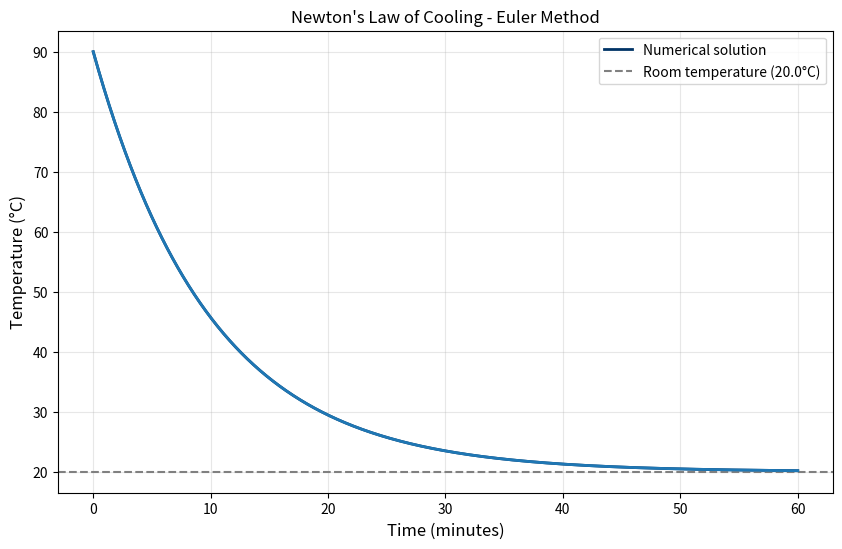
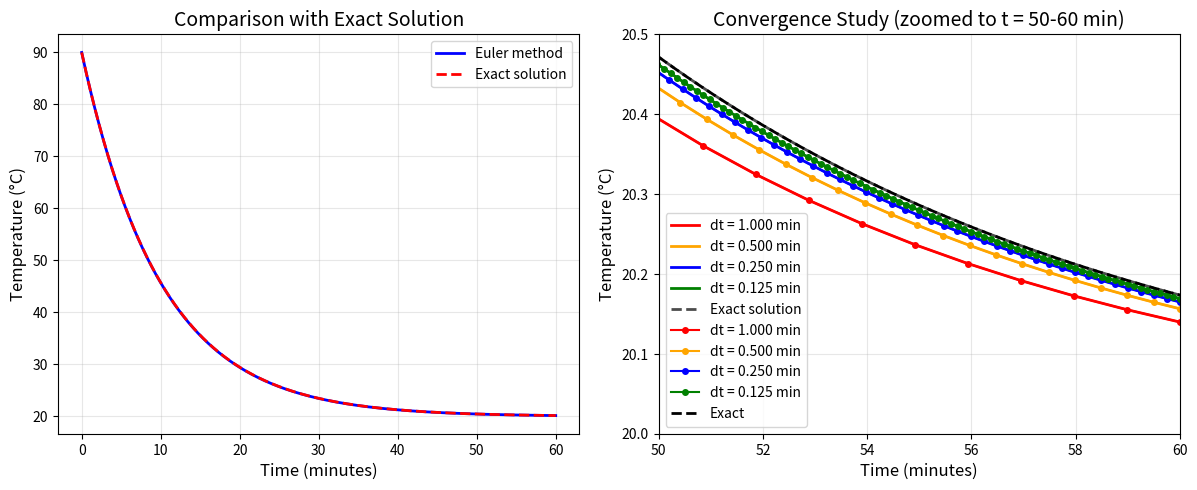
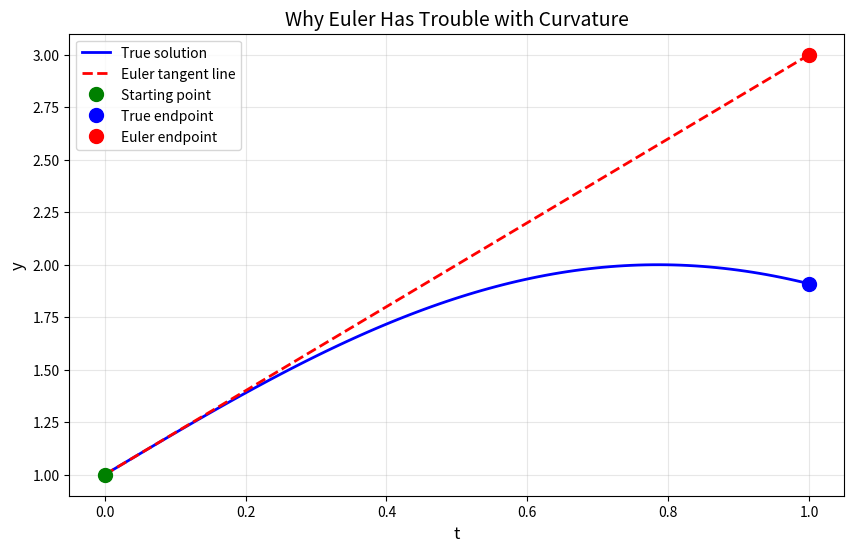
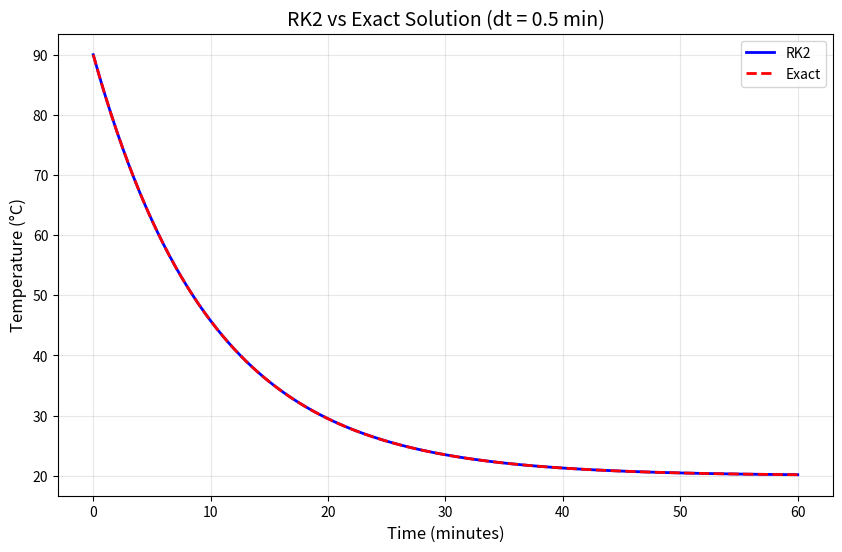
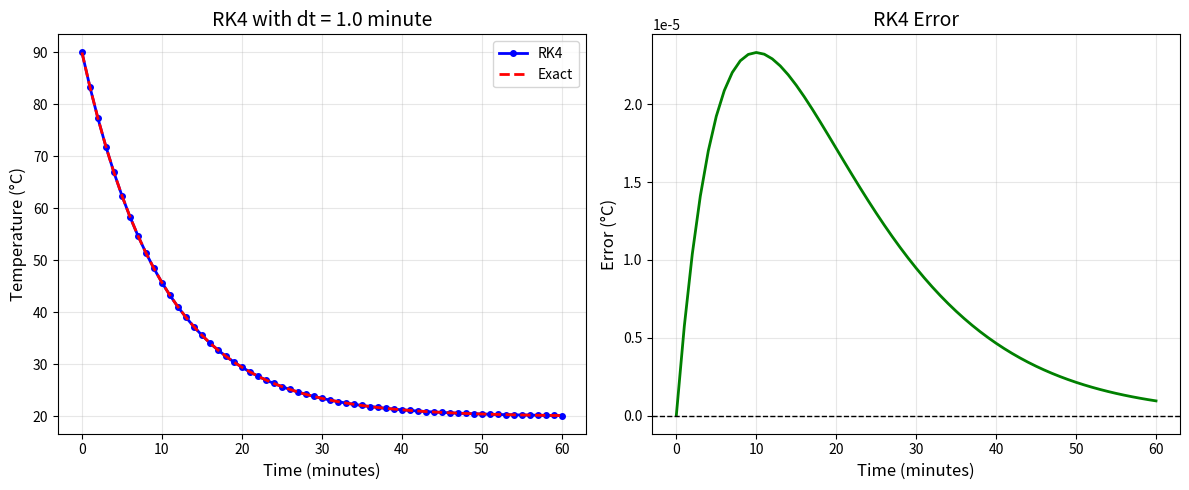
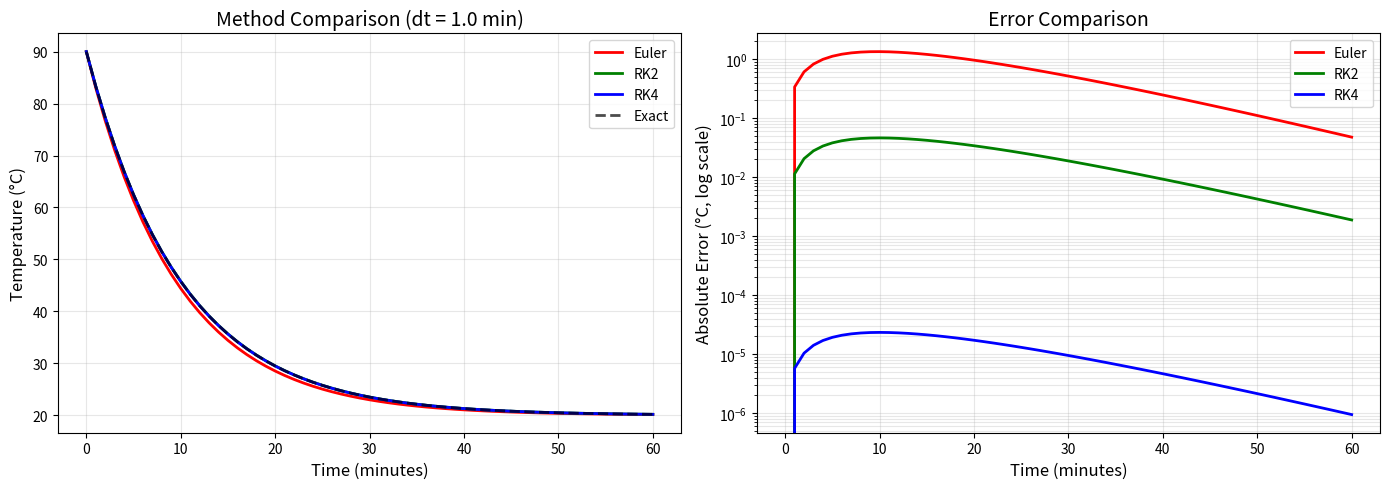
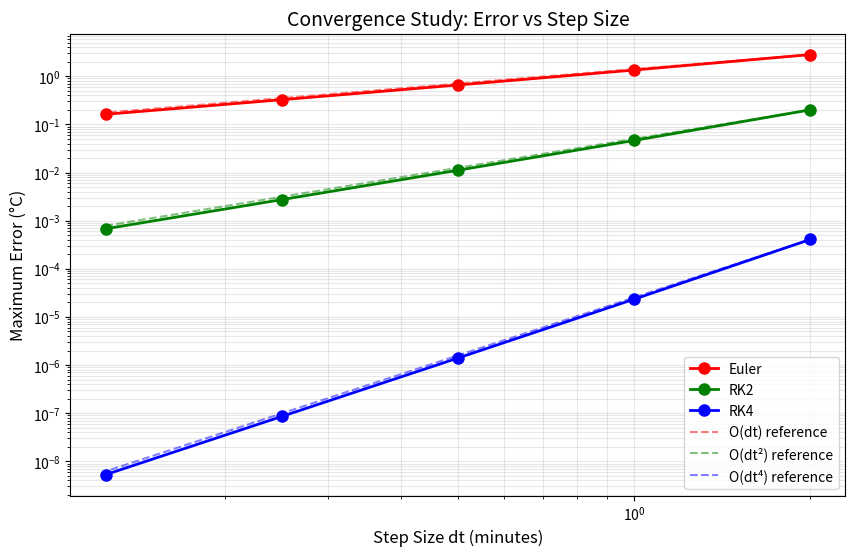
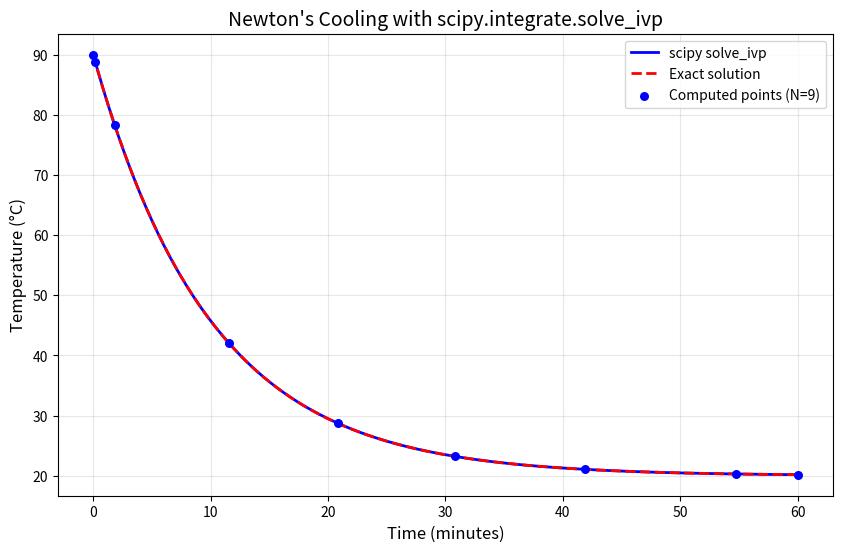
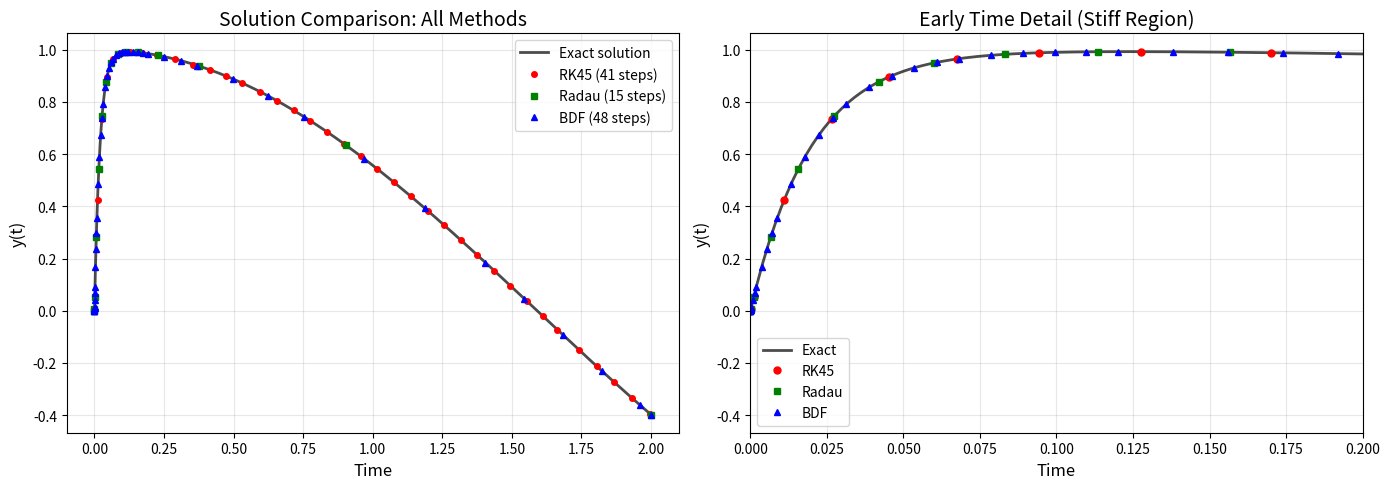

The matplotlib source for these figures, in order:
import numpy as np
from matplotlib import pyplot

# Physical parameters
T0 = 90.0    # initial temperature (°C) - hot coffee
Ts = 20.0    # ambient temperature (°C) - room temperature
r = 0.1      # cooling rate (1/min)

# Numerical parameters
dt = 0.05    # time step (minutes)
tmax = 60.0  # simulate for 1 hour
nsteps = int(tmax/dt)  # number of time steps

T = T0  # Current temperature starts at T0

# Time-stepping loop
for i in range(nsteps):
    # Calculate the derivative at current state
    dT_dt = -r * (T - Ts)
    
    # Euler step: T_new = T_old + (dT/dt)*dt
    T = T + dT_dt * dt
    
    # Print some values to see what's happening
    if i % 200 == 0:  # Every 10 minutes (200 steps × 0.05 min/step)
        print(f"t = {i*dt:5.1f} min,  T = {T:6.2f} °C")

# Create arrays to store results
my_time = np.linspace(0, tmax, nsteps)  # Time values
my_temp = np.zeros(nsteps)              # Temperature values

# Set initial condition
T = T0
my_temp[0] = T0  # Store initial temperature

# Time-stepping loop
for i in range(1, nsteps):
    dT_dt = -r * (T - Ts)
    T = T + dT_dt * dt
    my_temp[i] = T  # Store the new temperature

# Plot the results
pyplot.figure(figsize=(10, 6))
pyplot.plot(my_time, my_temp, color='#003366', linewidth=2, label='Numerical solution')
pyplot.axhline(y=Ts, color='gray', linestyle='--', label=f'Room temperature ({Ts}°C)')
pyplot.xlabel('Time (minutes)', fontsize=12)
pyplot.ylabel('Temperature (°C)', fontsize=12)
pyplot.title("Coffee Cooling: Newton's Law", fontsize=14)
pyplot.grid(True, alpha=0.3)
pyplot.legend()
pyplot.show()

def euler_step(y, f, t, dt):
    """
    Take one Euler method step for dy/dt = f(t, y)
    
    Parameters
    ----------
    y : float
        Current value of dependent variable
    f : function
        Right-hand side function f(t, y) that returns dy/dt
    t : float
        Current time (needed if f depends on t explicitly)
    dt : float
        Time step size
        
    Returns
    -------
    float
        Updated value y_new = y + f(t,y)*dt
    """
    return y + f(t, y) * dt

# Define the derivative function for Newton's cooling
def cooling_rate(t, T):
    """
    Rate of temperature change: dT/dt = -r(T - Ts)
    
    Parameters
    ----------
    t : float
        Time (not used in this equation, but included for consistency)
    T : float
        Current temperature
        
    Returns
    -------
    float
        Rate of change dT/dt
    """
    return -r * (T - Ts)

# Now solve using our Euler function
my_time = np.linspace(0, tmax, nsteps)
my_temp = np.zeros(nsteps)

T = T0
my_temp[0] = T0

for i in range(1, nsteps):
    t = my_time[i-1]
    T = euler_step(T, cooling_rate, t, dt)
    my_temp[i] = T

pyplot.plot(my_time, my_temp, linewidth=2)
pyplot.xlabel('Time (minutes)')
pyplot.ylabel('Temperature (°C)')
pyplot.title('Newton\'s Law of Cooling - Euler Method')
pyplot.grid(True, alpha=0.3)

# Define cooling rate as a lambda
cooling = lambda t, T: -r * (T - Ts)

# Use it directly in the loop
T = T0
my_temp[0] = T0
for i in range(1, nsteps):
    t = my_time[i-1]
    T = euler_step(T, cooling, t, dt)
    my_temp[i] = T

def T_exact(t):
    return Ts + (T0 - Ts) * np.exp(-r * t)

# Compute exact solution
T_analytical = T_exact(my_time)

# Plot both solutions
pyplot.figure(figsize=(12, 5))

# Left plot: Both solutions
pyplot.subplot(1, 2, 1)
pyplot.plot(my_time, my_temp, 'b-', linewidth=2, label='Euler method')
pyplot.plot(my_time, T_analytical, 'r--', linewidth=2, label='Exact solution')
pyplot.xlabel('Time (minutes)', fontsize=12)
pyplot.ylabel('Temperature (°C)', fontsize=12)
pyplot.title('Comparison with Exact Solution', fontsize=14)
pyplot.legend()
pyplot.grid(True, alpha=0.3)

# Right plot: Error
pyplot.subplot(1, 2, 2)
error = my_temp - T_analytical
pyplot.plot(my_time, error, 'g-', linewidth=2)
pyplot.axhline(y=0, color='black', linestyle='--', linewidth=1)
pyplot.xlabel('Time (minutes)', fontsize=12)
pyplot.ylabel('Error (°C)', fontsize=12)
pyplot.title('Numerical Error', fontsize=14)
pyplot.grid(True, alpha=0.3)

pyplot.tight_layout()
pyplot.show()

# Print maximum error
print(f"Maximum absolute error: {np.max(np.abs(error)):.4f} °C")
print(f"Maximum relative error: {np.max(np.abs(error/T_analytical)):.4%}")

# Try four different step sizes
dt_values = [1.0, 0.5, 0.25, 0.125]  # Starting at 1 minute, halving each time
colors = ['red', 'orange', 'blue', 'green']

for dt, color in zip(dt_values, colors):
    nsteps = int(tmax / dt)
    my_time = np.linspace(0, tmax, nsteps)
    my_temp = np.zeros(nsteps)
    
    T = T0
    my_temp[0] = T0
    
    for i in range(1, nsteps):
        t = my_time[i-1]
        T = euler_step(T, cooling, t, dt)
        my_temp[i] = T
    
    pyplot.plot(my_time, my_temp, color=color, linewidth=2, 
                label=f'dt = {dt:.3f} min')

# Add exact solution for comparison
t_fine = np.linspace(0, tmax, 1000)
pyplot.plot(t_fine, T_exact(t_fine), 'k--', linewidth=2, 
            label='Exact solution', alpha=0.7)

pyplot.xlabel('Time (minutes)', fontsize=12)
pyplot.ylabel('Temperature (°C)', fontsize=12)
pyplot.title('Effect of Step Size on Euler Method', fontsize=14)
pyplot.legend(fontsize=10)
pyplot.grid(True, alpha=0.3)
pyplot.show()

for dt, color in zip(dt_values, colors):
    nsteps = int(tmax / dt)
    my_time = np.linspace(0, tmax, nsteps)
    my_temp = np.zeros(nsteps)
    
    T = T0
    my_temp[0] = T0
    
    for i in range(1, nsteps):
        t = my_time[i-1]
        T = euler_step(T, cooling, t, dt)
        my_temp[i] = T
    
    pyplot.plot(my_time, my_temp, 'o-', color=color, markersize=4,
                label=f'dt = {dt:.3f} min')

t_fine = np.linspace(50, 60, 1000)  # Zoom to last 10 minutes
pyplot.plot(t_fine, T_exact(t_fine), 'k--', linewidth=2, label='Exact')

pyplot.xlabel('Time (minutes)', fontsize=12)
pyplot.ylabel('Temperature (°C)', fontsize=12)
pyplot.title('Convergence Study (zoomed to t = 50-60 min)', fontsize=14)
pyplot.xlim(50, 60)
pyplot.ylim(20,20.5)
pyplot.legend(fontsize=10)
pyplot.grid(True, alpha=0.3)
pyplot.show()

print("Step Size Analysis:")
print("-" * 60)
print(f"{'dt (min)':<12} {'# Steps':<10} {'Max Error (°C)':<15}")
print("-" * 60)

for dt in dt_values:
    nsteps = int(tmax / dt)
    my_time = np.linspace(0, tmax, nsteps)
    my_temp = np.zeros(nsteps)
    
    T = T0
    my_temp[0] = T0
    
    for i in range(1, nsteps):
        t = my_time[i-1]
        T = euler_step(T, cooling, t, dt)
        my_temp[i] = T
    
    error = np.abs(my_temp - T_exact(my_time))
    max_error = np.max(error)
    
    print(f"{dt:<12.3f} {nsteps:<10d} {max_error:<15.6f}")

# Visualize Euler's limitation
import numpy as np
from matplotlib import pyplot

# A function that curves significantly
def exact_solution(t):
    return 1 + np.sin(2*t)

# Its derivative
def f(t, y):
    return 2*np.cos(2*t)

# One large Euler step
t0, y0 = 0, 1
dt = 1

t_curve = np.linspace(t0, t0 + dt, 100)
y_curve = exact_solution(t_curve)

# Euler's approximation: follow the tangent line
slope = f(t0, y0)
y_euler = y0 + slope * (t_curve - t0)

pyplot.figure(figsize=(10, 6))
pyplot.plot(t_curve, y_curve, 'b-', linewidth=2, label='True solution')
pyplot.plot(t_curve, y_euler, 'r--', linewidth=2, label='Euler tangent line')
pyplot.plot(t0, y0, 'go', markersize=10, label='Starting point')
pyplot.plot(t0 + dt, exact_solution(t0 + dt), 'bo', markersize=10, label='True endpoint')
pyplot.plot(t0 + dt, y0 + slope*dt, 'ro', markersize=10, label='Euler endpoint')
pyplot.xlabel('t', fontsize=12)
pyplot.ylabel('y', fontsize=12)
pyplot.title('Why Euler Has Trouble with Curvature', fontsize=14)
pyplot.legend()
pyplot.grid(True, alpha=0.3)
pyplot.show()

def rk2_step(y, f, t, dt):
    """
    Take one RK2 (midpoint) step for dy/dt = f(t, y)
    
    Parameters
    ----------
    y : float
        Current value
    f : function
        Right-hand side function f(t, y)
    t : float
        Current time
    dt : float
        Time step
        
    Returns
    -------
    float
        Updated value using midpoint method
    """
    # Step 1: Compute slope at start
    k1 = dt * f(t, y)
    
    # Step 2: Use k1 to estimate y at midpoint, compute slope there
    k2 = dt * f(t + 0.5*dt, y + 0.5*k1)
    
    # Step 3: Use midpoint slope for full step
    return y + k2

T0 = 90.0
Ts = 20.0
r = 0.1
dt = 0.5  # Notice: we can use a LARGER step than with Euler
tmax = 60.0
nsteps = int(tmax/dt)+1

cooling = lambda t, T: -r*(T - Ts)

# Solve with RK2
my_time = np.arange(0, tmax + dt, dt) 
my_temp_rk2 = np.zeros(nsteps)

T = T0
my_temp_rk2[0] = T0

for i in range(1, nsteps):
    t = my_time[i-1]
    T = rk2_step(T, cooling, t, dt)
    my_temp_rk2[i] = T

# Compare with exact solution
T_exact = lambda t: Ts + (T0 - Ts)*np.exp(-r*t)

pyplot.figure(figsize=(10, 6))
pyplot.plot(my_time, my_temp_rk2, 'b-', linewidth=2, label='RK2')
pyplot.plot(my_time, T_exact(my_time), 'r--', linewidth=2, label='Exact')
pyplot.xlabel('Time (minutes)', fontsize=12)
pyplot.ylabel('Temperature (°C)', fontsize=12)
pyplot.title('RK2 vs Exact Solution (dt = 0.5 min)', fontsize=14)
pyplot.legend()
pyplot.grid(True, alpha=0.3)
pyplot.show()

# Check the error
error_rk2 = np.abs(my_temp_rk2 - T_exact(my_time))
print(f"RK2 Maximum error: {np.max(error_rk2):.6f} °C")

def rk4_step(y, f, t, dt):
    """
    Take one RK4 step for dy/dt = f(t, y)
    
    Parameters
    ----------
    y : float
        Current value
    f : function
        Right-hand side function f(t, y)
    t : float
        Current time
    dt : float
        Time step
        
    Returns
    -------
    float
        Updated value using RK4
    """
    # Evaluate slopes at four points
    k1 = dt * f(t, y)
    k2 = dt * f(t + 0.5*dt, y + 0.5*k1)
    k3 = dt * f(t + 0.5*dt, y + 0.5*k2)  # Note: uses k2, not k1!
    k4 = dt * f(t + dt, y + k3)
    
    # Weighted average: 1/6, 2/6, 2/6, 1/6
    return y + (k1 + 2*k2 + 2*k3 + k4) / 6

# Use an even LARGER time step to showcase RK4's power
dt = 1  # 1 minute steps!
nsteps = int(tmax/dt)+1

my_time = np.arange(0, tmax + dt, dt) 
my_temp_rk4 = np.zeros(nsteps)

T = T0
my_temp_rk4[0] = T0

for i in range(1, nsteps):
    T = rk4_step(T, cooling, my_time[i-1], dt)
    my_temp_rk4[i] = T

# Plot comparison
pyplot.figure(figsize=(12, 5))

# Left: Full solution
pyplot.subplot(1, 2, 1)
pyplot.plot(my_time, my_temp_rk4, 'bo-', linewidth=2, markersize=4, label='RK4')
pyplot.plot(my_time, T_exact(my_time), 'r--', linewidth=2, label='Exact')
pyplot.xlabel('Time (minutes)', fontsize=12)
pyplot.ylabel('Temperature (°C)', fontsize=12)
pyplot.title('RK4 with dt = 1.0 minute', fontsize=14)
pyplot.legend()
pyplot.grid(True, alpha=0.3)

# Right: Error
pyplot.subplot(1, 2, 2)
error_rk4 = my_temp_rk4 - T_exact(my_time)
pyplot.plot(my_time, error_rk4, 'g-', linewidth=2)
pyplot.axhline(y=0, color='black', linestyle='--', linewidth=1)
pyplot.xlabel('Time (minutes)', fontsize=12)
pyplot.ylabel('Error (°C)', fontsize=12)
pyplot.title('RK4 Error', fontsize=14)
pyplot.grid(True, alpha=0.3)

pyplot.tight_layout()
pyplot.show()

print(f"RK4 Maximum error: {np.max(np.abs(error_rk4)):.8f} °C")

# Use the same step size for fair comparison
dt = 1.0
nsteps = int(tmax/dt) + 1  # Add 1 to include endpoint
my_time = np.arange(0, tmax + dt, dt)

# Euler solution
my_temp_euler = np.zeros(nsteps)
T = T0
my_temp_euler[0] = T0
for i in range(1, nsteps):
    t = my_time[i-1]
    T = euler_step(T, cooling, t, dt)
    my_temp_euler[i] = T

# RK2 solution
my_temp_rk2 = np.zeros(nsteps)
T = T0
my_temp_rk2[0] = T0
for i in range(1, nsteps):
    t = my_time[i-1]
    T = rk2_step(T, cooling, t, dt)
    my_temp_rk2[i] = T

# RK4 solution
my_temp_rk4 = np.zeros(nsteps)
T = T0
my_temp_rk4[0] = T0
for i in range(1, nsteps):
    t = my_time[i-1]
    T = rk4_step(T, cooling, t, dt)
    my_temp_rk4[i] = T

# Exact solution
T_exact_vals = T_exact(my_time)

# Plot comparison
pyplot.figure(figsize=(14, 5))

# Solutions
pyplot.subplot(1, 2, 1)
pyplot.plot(my_time, my_temp_euler, 'r-', linewidth=2, label='Euler')
pyplot.plot(my_time, my_temp_rk2, 'g-', linewidth=2, label='RK2')
pyplot.plot(my_time, my_temp_rk4, 'b-', linewidth=2, label='RK4')
pyplot.plot(my_time, T_exact_vals, 'k--', linewidth=2, label='Exact', alpha=0.7)
pyplot.xlabel('Time (minutes)', fontsize=12)
pyplot.ylabel('Temperature (°C)', fontsize=12)
pyplot.title(f'Method Comparison (dt = {dt} min)', fontsize=14)
pyplot.legend()
pyplot.grid(True, alpha=0.3)

# Errors (log scale)
pyplot.subplot(1, 2, 2)
error_euler = np.abs(my_temp_euler - T_exact_vals)
error_rk2 = np.abs(my_temp_rk2 - T_exact_vals)
error_rk4 = np.abs(my_temp_rk4 - T_exact_vals)

pyplot.semilogy(my_time, error_euler, 'r-', linewidth=2, label='Euler')
pyplot.semilogy(my_time, error_rk2, 'g-', linewidth=2, label='RK2')
pyplot.semilogy(my_time, error_rk4, 'b-', linewidth=2, label='RK4')
pyplot.xlabel('Time (minutes)', fontsize=12)
pyplot.ylabel('Absolute Error (°C, log scale)', fontsize=12)
pyplot.title('Error Comparison', fontsize=14)
pyplot.legend()
pyplot.grid(True, alpha=0.3, which='both')

pyplot.tight_layout()
pyplot.show()

# Print summary
print(f"Error Summary (dt = {dt} min):")
print("-" * 50)
print(f"Euler:  Max error = {np.max(error_euler):.6e} °C")
print(f"RK2:    Max error = {np.max(error_rk2):.6e} °C")
print(f"RK4:    Max error = {np.max(error_rk4):.6e} °C")
print(f"\nRK2 is {np.max(error_euler)/np.max(error_rk2):.1f}× more accurate than Euler")
print(f"RK4 is {np.max(error_euler)/np.max(error_rk4):.1f}× more accurate than Euler")


# Test with progressively smaller step sizes
dt_values = [2.0, 1.0, 0.5, 0.25, 0.125]

errors_euler = []
errors_rk2 = []
errors_rk4 = []

for dt in dt_values:
    nsteps = int(tmax/dt) + 1  # Add 1 to include endpoint
    my_time = np.arange(0, tmax + dt, dt)
    
    # Euler
    T = T0
    temps = np.zeros(nsteps)
    temps[0] = T0
    for i in range(1, nsteps):
        T = euler_step(T, cooling, my_time[i-1], dt)
        temps[i] = T
    errors_euler.append(np.max(np.abs(temps - T_exact(my_time))))
    
    # RK2
    T = T0
    temps = np.zeros(nsteps)
    temps[0] = T0
    for i in range(1, nsteps):
        T = rk2_step(T, cooling, my_time[i-1], dt)
        temps[i] = T
    errors_rk2.append(np.max(np.abs(temps - T_exact(my_time))))
    
    # RK4
    T = T0
    temps = np.zeros(nsteps)
    temps[0] = T0
    for i in range(1, nsteps):
        T = rk4_step(T, cooling, my_time[i-1], dt)
        temps[i] = T
    errors_rk4.append(np.max(np.abs(temps - T_exact(my_time))))

# Plot on log-log scale
pyplot.figure(figsize=(10, 6))
pyplot.loglog(dt_values, errors_euler, 'ro-', linewidth=2, markersize=8, label='Euler')
pyplot.loglog(dt_values, errors_rk2, 'go-', linewidth=2, markersize=8, label='RK2')
pyplot.loglog(dt_values, errors_rk4, 'bo-', linewidth=2, markersize=8, label='RK4')

# Add reference lines showing expected slopes
dt_ref = np.array(dt_values)
pyplot.loglog(dt_ref, errors_euler[0]*(dt_ref/dt_ref[0])**1, 'r--', 
              alpha=0.5, label='O(dt) reference')
pyplot.loglog(dt_ref, errors_rk2[0]*(dt_ref/dt_ref[0])**2, 'g--', 
              alpha=0.5, label='O(dt²) reference')
pyplot.loglog(dt_ref, errors_rk4[0]*(dt_ref/dt_ref[0])**4, 'b--', 
              alpha=0.5, label='O(dt⁴) reference')

pyplot.xlabel('Step Size dt (minutes)', fontsize=12)
pyplot.ylabel('Maximum Error (°C)', fontsize=12)
pyplot.title('Convergence Study: Error vs Step Size', fontsize=14)
pyplot.legend(fontsize=10)
pyplot.grid(True, alpha=0.3, which='both')
pyplot.show()

# Print table
print("\nConvergence Table:")
print("-" * 70)
print(f"{'dt':<8} {'Euler Error':<15} {'RK2 Error':<15} {'RK4 Error':<15}")
print("-" * 70)
for i, dt in enumerate(dt_values):
    print(f"{dt:<8.3f} {errors_euler[i]:<15.6e} {errors_rk2[i]:<15.6e} {errors_rk4[i]:<15.6e}")

import numpy as np
from matplotlib import pyplot
from scipy.integrate import solve_ivp

# Parameters
T0 = 90.0
Ts = 20.0
r = 0.1
tmax = 60.0

# Define the ODE: dT/dt = f(t, T)
def cooling(t, T):
    """Newton's law of cooling: dT/dt = -r*(T - Ts)"""
    return -r * (T - Ts)

# Solve using scipy
sol = solve_ivp(cooling, [0, tmax], [T0], dense_output=True)

# The solution object contains:
# sol.t - time points where solution was computed (adaptive!)
# sol.y - solution values at those times
# sol.sol - interpolation function for smooth plotting

print("solve_ivp used", len(sol.t), "adaptive time steps")
print("Final temperature:", sol.y[0, -1], "°C")

# Create smooth solution for plotting
t_smooth = np.linspace(0, tmax, 1000)
T_smooth = sol.sol(t_smooth)[0]  # sol.sol is an interpolator

# Exact solution for comparison
T_exact = Ts + (T0 - Ts) * np.exp(-r * t_smooth)

# Plot
pyplot.figure(figsize=(10, 6))
pyplot.plot(t_smooth, T_smooth, 'b-', linewidth=2, label='scipy solve_ivp')
pyplot.plot(t_smooth, T_exact, 'r--', linewidth=2, label='Exact solution')
pyplot.scatter(sol.t, sol.y[0], s=30, c='blue', zorder=3, 
               label=f'Computed points (N={len(sol.t)})')
pyplot.xlabel('Time (minutes)', fontsize=12)
pyplot.ylabel('Temperature (°C)', fontsize=12)
pyplot.title("Newton's Cooling with scipy.integrate.solve_ivp", fontsize=14)
pyplot.legend()
pyplot.grid(True, alpha=0.3)
pyplot.show()

# Check error
error = np.abs(T_smooth - T_exact)
print(f"Maximum error: {np.max(error):.2e} °C")

# A mildly stiff ODE: dy/dt = -50(y - cos(t))
# This is a first-order linear ODE: dy/dt + 50y = 50cos(t)

def stiff_ode(t, y):
    return -50 * (y - np.cos(t))

y0 = [0]
t_span = [0, 2]

# Solve with different methods
sol_rk45 = solve_ivp(stiff_ode, t_span, y0, method='RK45', dense_output=True)
sol_radau = solve_ivp(stiff_ode, t_span, y0, method='Radau', dense_output=True)
sol_bdf = solve_ivp(stiff_ode, t_span, y0, method='BDF', dense_output=True)

print("Method Comparison:")
print(f"RK45:  {len(sol_rk45.t):4d} steps")
print(f"Radau: {len(sol_radau.t):4d} steps")
print(f"BDF:   {len(sol_bdf.t):4d} steps")

# Exact solution: y = A*cos(t) + B*sin(t) - A*e^(-50t)
# where A = 2500/2501 and B = 50/2501 (from solving the ODE analytically)
A = 2500/2501
B = 50/2501
t_exact = np.linspace(0, 2, 1000)
y_exact = A*np.cos(t_exact) + B*np.sin(t_exact) - A*np.exp(-50*t_exact)

# Create visualization
pyplot.figure(figsize=(14, 5))

# Plot 1: Full solution comparison
pyplot.subplot(1, 2, 1)
pyplot.plot(t_exact, y_exact, 'k-', linewidth=2, label='Exact solution', alpha=0.7)
pyplot.plot(sol_rk45.t, sol_rk45.y[0], 'ro', markersize=4, label=f'RK45 ({len(sol_rk45.t)} steps)')
pyplot.plot(sol_radau.t, sol_radau.y[0], 'gs', markersize=4, label=f'Radau ({len(sol_radau.t)} steps)')
pyplot.plot(sol_bdf.t, sol_bdf.y[0], 'b^', markersize=4, label=f'BDF ({len(sol_bdf.t)} steps)')
pyplot.xlabel('Time', fontsize=12)
pyplot.ylabel('y(t)', fontsize=12)
pyplot.title('Solution Comparison: All Methods', fontsize=14)
pyplot.legend()
pyplot.grid(True, alpha=0.3)

# Plot 2: Zoom on early time (where transient happens)
pyplot.subplot(1, 2, 2)
pyplot.plot(t_exact, y_exact, 'k-', linewidth=2, label='Exact', alpha=0.7)
pyplot.plot(sol_rk45.t, sol_rk45.y[0], 'ro', markersize=5, label='RK45')
pyplot.plot(sol_radau.t, sol_radau.y[0], 'gs', markersize=5, label='Radau')
pyplot.plot(sol_bdf.t, sol_bdf.y[0], 'b^', markersize=5, label='BDF')
pyplot.xlim(0, 0.2)
pyplot.xlabel('Time', fontsize=12)
pyplot.ylabel('y(t)', fontsize=12)
pyplot.title('Early Time Detail (Stiff Region)', fontsize=14)
pyplot.legend()
pyplot.grid(True, alpha=0.3)

pyplot.tight_layout()
pyplot.show()

